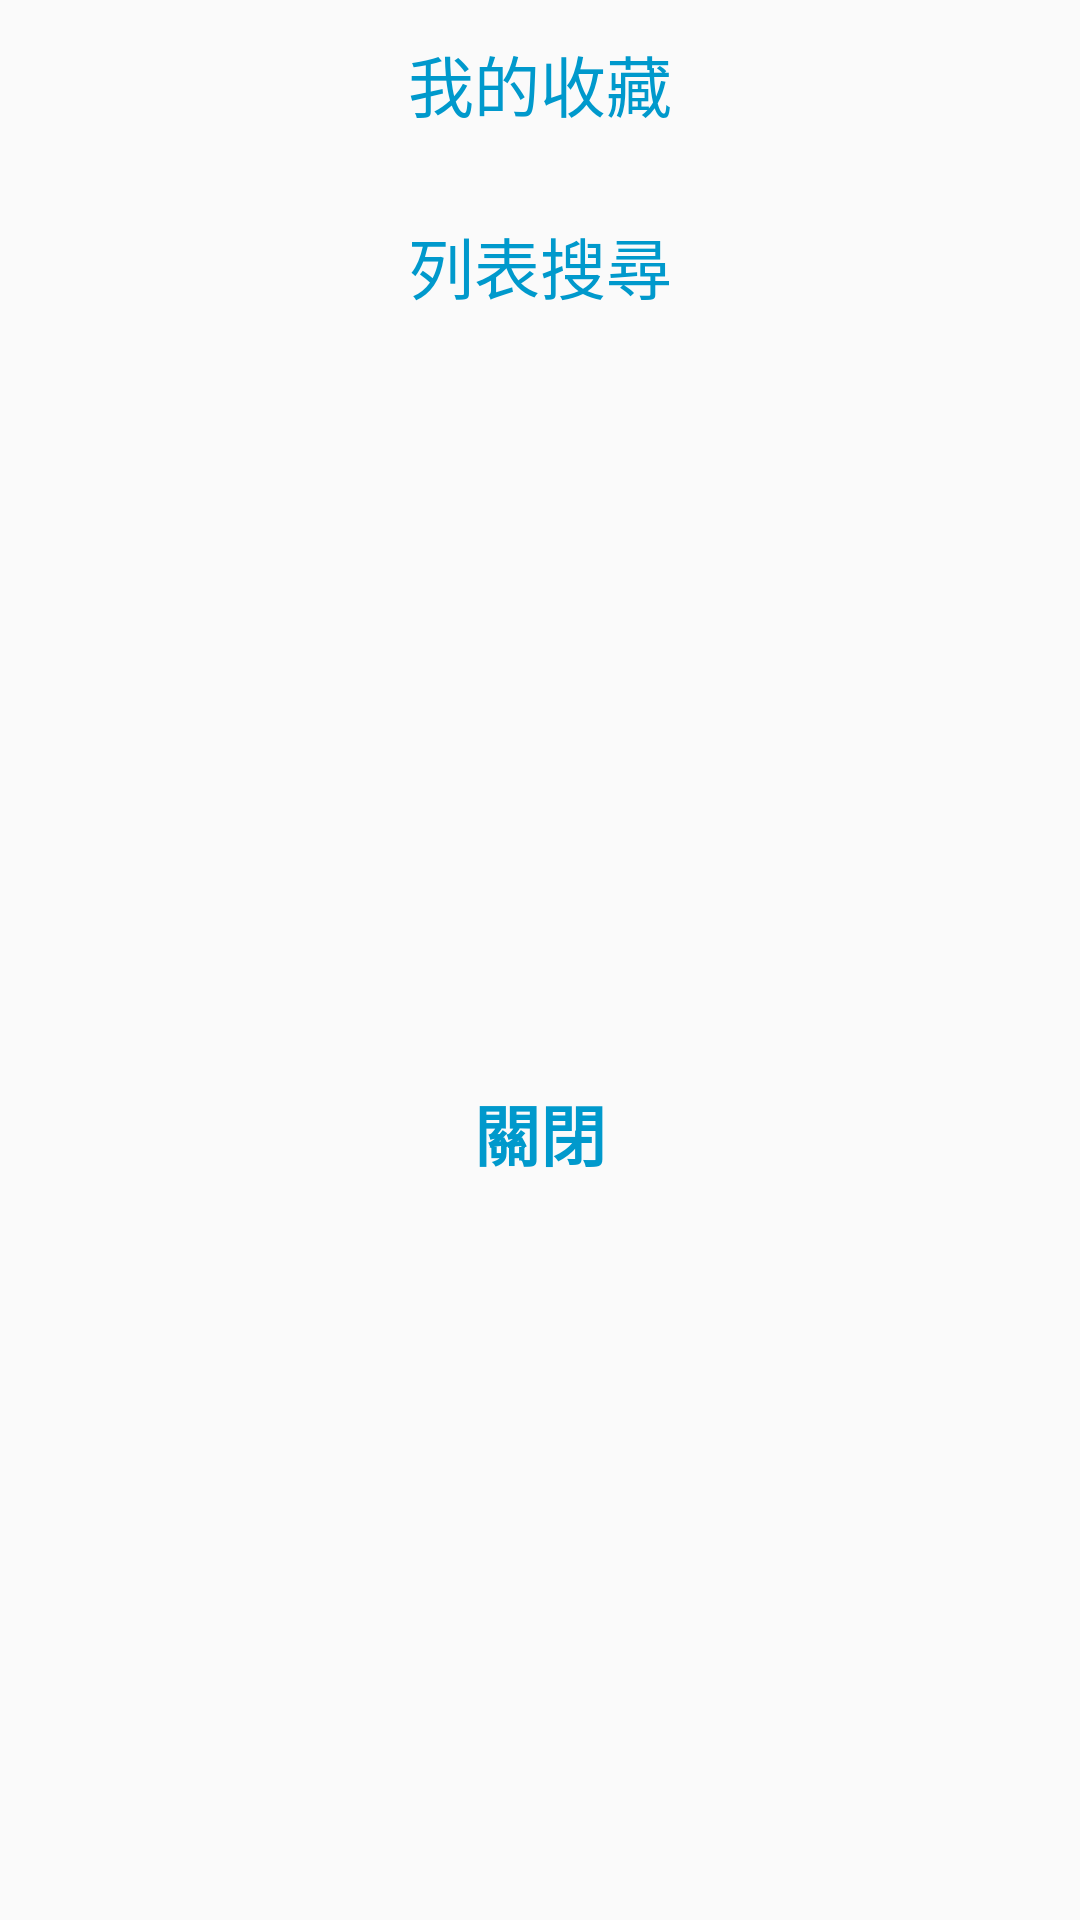

The Android layout XML behind this screen, and the referenced resources:
<!-- AndroidManifest.xml: application theme AppTheme -->
<!-- res/layout/ast_detail_newitem.xml -->
<?xml version="1.0" encoding="utf-8"?>
<androidx.constraintlayout.widget.ConstraintLayout xmlns:android="http://schemas.android.com/apk/res/android"
    xmlns:app="http://schemas.android.com/apk/res-auto"
    xmlns:tools="http://schemas.android.com/tools"
    android:layout_width="match_parent"
    android:layout_height="wrap_content">

    <Button
        android:id="@+id/button_cancel"
        android:layout_width="0dp"
        android:layout_height="65dp"
        android:layout_marginTop="18dp"
        android:layout_marginBottom="24dp"
        android:background="@drawable/round_layout"
        android:text="關閉"
        android:textColor="@android:color/holo_blue_dark"
        android:textSize="22dp"
        android:textStyle="bold"
        app:layout_constraintBottom_toBottomOf="parent"
        app:layout_constraintEnd_toEndOf="parent"
        app:layout_constraintStart_toStartOf="parent"
        app:layout_constraintTop_toBottomOf="@+id/linearLayout6" />

    <LinearLayout

        android:id="@+id/linearLayout6"
        android:layout_width="0dp"
        android:layout_height="wrap_content"
        android:background="@drawable/round_layout"
        android:orientation="vertical"
        app:layout_constraintEnd_toEndOf="parent"
        app:layout_constraintStart_toStartOf="parent"
        app:layout_constraintTop_toTopOf="parent">

        <Button
            android:id="@+id/detail_from_collect"
            android:layout_width="match_parent"
            android:layout_height="56dp"
            android:background="@android:color/transparent"
            android:text="@string/from_collection"
            android:textColor="@android:color/holo_blue_dark"
            android:textSize="22dp" />

        <Button
            android:id="@+id/detail_from_attr"
            android:layout_width="match_parent"
            android:layout_height="65dp"
            android:background="@android:color/transparent"
            android:text="@string/from_attr"
            android:textColor="@android:color/holo_blue_dark"
            android:textSize="22dp" />
    </LinearLayout>
</androidx.constraintlayout.widget.ConstraintLayout>
<!-- resources referenced by this layout -->
<resources>
  <string name="from_attr">列表搜尋</string>
  <string name="from_collection">我的收藏</string>
  <style name="AppTheme" parent="Theme.AppCompat.Light.DarkActionBar">
          
          <item name="colorPrimary">@color/colorPrimary</item>
          <item name="colorPrimaryDark">@color/colorPrimaryDark</item>
          <item name="colorAccent">@color/colorAccent</item>
      </style>
  <color name="colorPrimary">#2C302E</color>
  <color name="colorPrimaryDark">#343D4A</color>
  <color name="colorAccent">#FF4081</color>
</resources>
